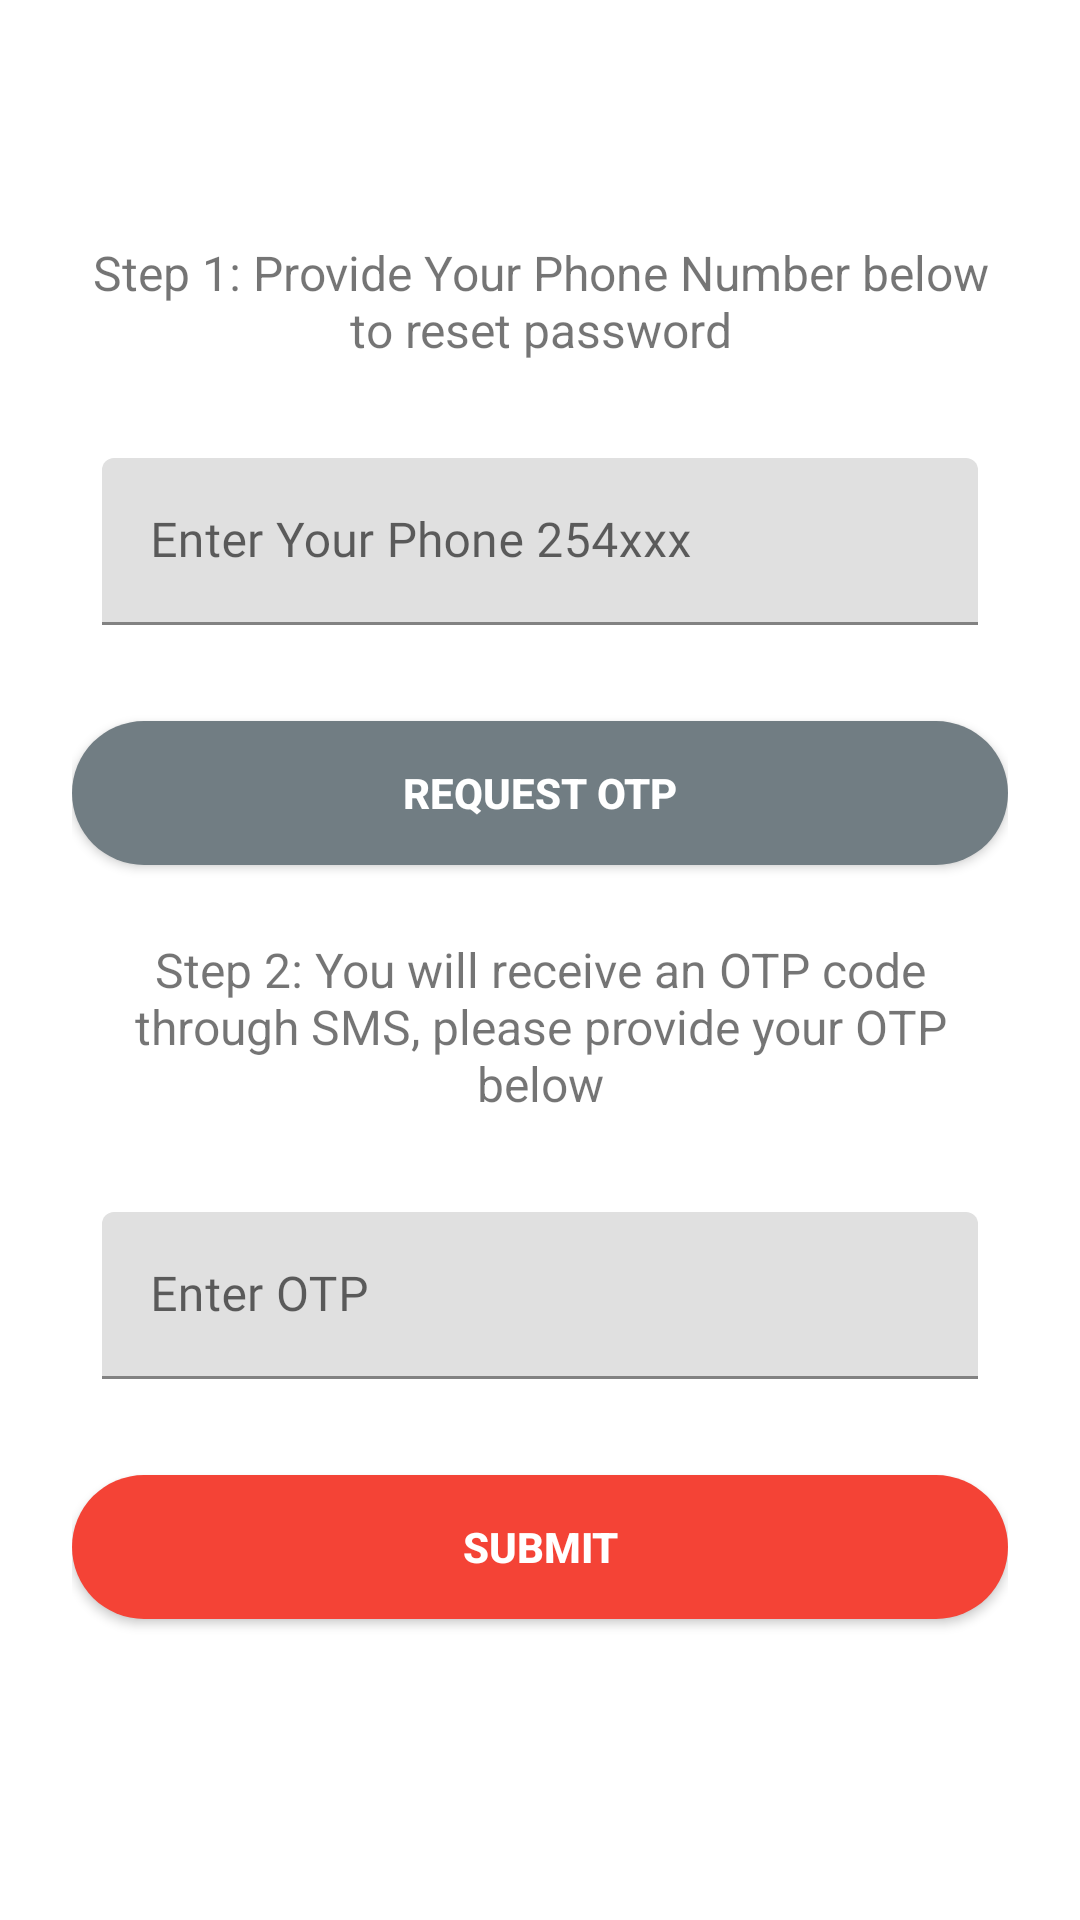

The Android layout XML behind this screen, and the referenced resources:
<!-- AndroidManifest.xml: application theme Theme.MedicalAppDesignModcom -->
<!-- res/layout/content_forgot.xml -->
<?xml version="1.0" encoding="utf-8"?>
<ScrollView xmlns:android="http://schemas.android.com/apk/res/android"
    android:layout_width="fill_parent"
    android:layout_height="fill_parent"
    xmlns:tools="http://schemas.android.com/tools"
    xmlns:app="http://schemas.android.com/apk/res-auto"
    android:fitsSystemWindows="true">

    <LinearLayout
        android:orientation="vertical"
        android:layout_width="match_parent"
        android:layout_height="wrap_content"
        android:paddingTop="80dp"
        android:paddingLeft="24dp"
        android:paddingRight="24dp">

        <com.google.android.material.textview.MaterialTextView
            android:layout_width="fill_parent"
            android:layout_height="wrap_content"
            android:layout_marginBottom="24dp"
            android:text="Step 1: Provide Your Phone Number below to reset password"
            android:gravity="center"
            android:clickable="true"
            android:textSize="16dip"/>

        
        <com.google.android.material.textfield.TextInputLayout
            android:layout_width="match_parent"
            android:layout_height="wrap_content"
            android:layout_marginTop="8dp"
            android:layout_marginBottom="8dp">


            <com.google.android.material.textfield.TextInputEditText
                android:layout_width="match_parent"
                android:layout_height="wrap_content"
                android:fontFamily="@font/montserrat"
                android:hint="Enter Your Phone 254xxx"
                android:id="@+id/user_reset_phone"
                android:layout_marginStart="10dp"
                android:layout_marginEnd="10dp"
                android:inputType="phone" />


        </com.google.android.material.textfield.TextInputLayout>
        

        
        <androidx.appcompat.widget.AppCompatButton
            android:id="@+id/btn_get_otp"
            android:layout_width="fill_parent"
            android:layout_height="wrap_content"
            android:layout_marginTop="24dp"
            android:layout_marginBottom="24dp"
            android:background="@drawable/grey_button"
            android:textStyle="bold"
            android:textColor="@android:color/white"
            android:padding="12dp"
            android:text="Request OTP"/>


        <com.google.android.material.textview.MaterialTextView
            android:layout_width="fill_parent"
            android:layout_height="wrap_content"
            android:layout_marginBottom="24dp"
            android:text="Step 2: You will receive an OTP code through SMS, please provide your OTP below"
            android:gravity="center"
            android:clickable="true"
            android:textSize="16dip"/>



        
        <com.google.android.material.textfield.TextInputLayout
            android:layout_width="match_parent"
            android:layout_height="wrap_content"
            android:layout_marginTop="8dp"
            android:layout_marginBottom="8dp">


            <com.google.android.material.textfield.TextInputEditText
                android:layout_width="match_parent"
                android:layout_height="wrap_content"
                android:fontFamily="@font/montserrat"
                android:hint="Enter OTP"
                android:id="@+id/user_reset_otp"
                android:layout_marginStart="10dp"
                android:layout_marginEnd="10dp"
                android:inputType="number" />
        </com.google.android.material.textfield.TextInputLayout>


        
        <androidx.appcompat.widget.AppCompatButton
            android:id="@+id/btn_submit_otp"
            android:layout_width="fill_parent"
            android:layout_height="wrap_content"
            android:layout_marginTop="24dp"
            android:layout_marginBottom="24dp"
            android:background="@drawable/bg_select"
            android:textStyle="bold"
            android:textColor="@android:color/white"
            android:padding="12dp"
            android:text="Submit"/>


    </LinearLayout>
</ScrollView>
<!-- resources referenced by this layout -->
<resources>
  <!-- drawable bg_select (drawable) -->
  <?xml version="1.0" encoding="UTF-8"?>
  <selector xmlns:android="http://schemas.android.com/apk/res/android">
      <item android:state_pressed="true" >
          <shape
              android:shape="rectangle" android:padding="10dp" >
              <corners android:radius="1000dp" />
              <solid android:color="@color/colorMed" />
          </shape>
      </item>
      <item>
          <shape
              android:shape="rectangle" android:padding="10dp" >
              <corners android:radius="1000dp" />
              <solid android:color="#F44336" />
          </shape>
      </item>
  </selector>
  <!-- drawable grey_button (drawable) -->
  <?xml version="1.0" encoding="UTF-8"?>
  <selector xmlns:android="http://schemas.android.com/apk/res/android">
      <item android:state_pressed="true" >
          <shape
              android:shape="rectangle" android:padding="10dp" >
              <corners android:radius="1000dp" />
              <solid android:color="#64727A" />
          </shape>
      </item>
      <item>
          <shape
              android:shape="rectangle" android:padding="10dp" >
              <corners android:radius="1000dp" />
              <solid android:color="#717D83" />
          </shape>
      </item>
  </selector>
  <style name="Theme.MedicalAppDesignModcom" parent="Theme.MaterialComponents.DayNight.DarkActionBar">
          
          <item name="colorPrimary">@color/purple_500</item>
          <item name="colorPrimaryVariant">@color/purple_700</item>
          <item name="colorOnPrimary">@color/white</item>
          
          <item name="colorSecondary">@color/teal_200</item>
          <item name="colorSecondaryVariant">@color/teal_700</item>
          <item name="colorOnSecondary">@color/black</item>
  
      </style>
  <color name="colorMed">#F44236</color>
  <color name="purple_500">#F44236</color>
  <color name="purple_700">#F44236</color>
  <color name="white">#FFFFFFFF</color>
  <color name="teal_200">#F44236</color>
  <color name="teal_700">#F44236</color>
  <color name="black">#F44236</color>
</resources>
